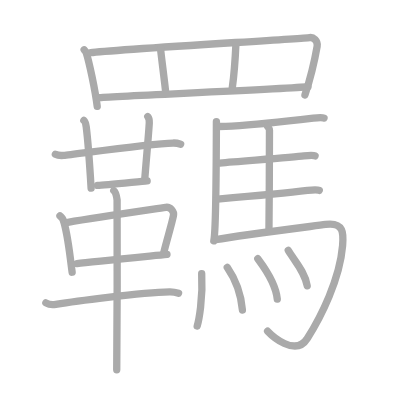
t = 0.00 s
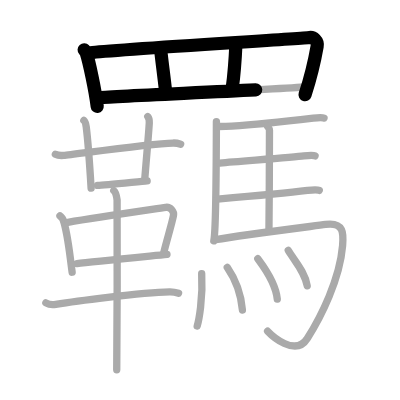
t = 4.75 s
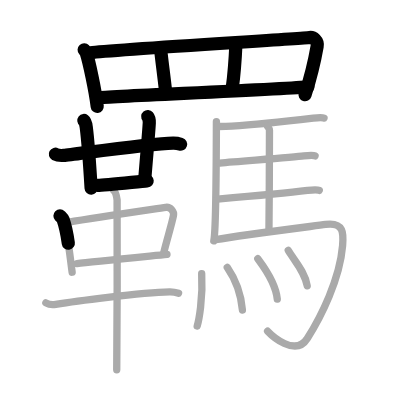
t = 9.50 s
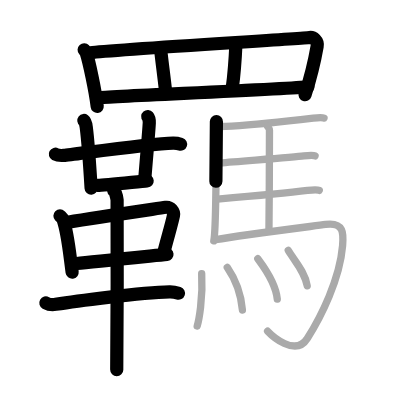
t = 14.50 s
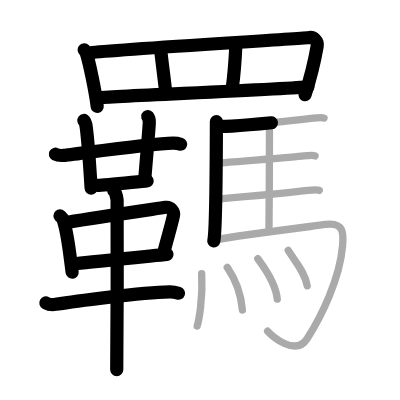
t = 15.50 s
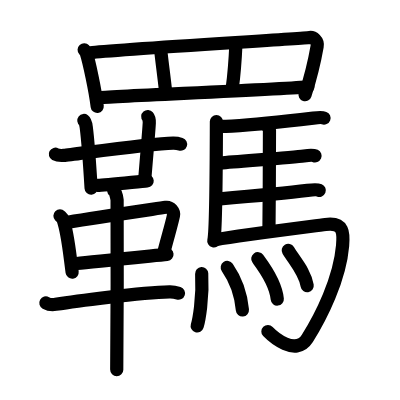
t = 24.00 s

The animated SVG that drew these frames (rendered in a browser with its animation timeline set to each time). Animation: 24 SMIL elements (animate=24); one cycle of 24.00 s.

<?xml version="1.0" standalone="no"?>
<!DOCTYPE svg PUBLIC "-//W3C//DTD SVG 1.1//EN"   "http://www.w3.org/Graphics/SVG/1.1/DTD/svg11.dtd">
<svg width="400px" height="400px"  version="1.1" xmlns="http://www.w3.org/2000/svg">
  <defs>
    <marker id="Triangle" viewBox="0 0 10 10" refX="0" refY="5" markerUnits="strokeWidth" markerWidth="3" style="stroke-opacity:0%;fill:#aaaaaa;" markerHeight="2" orient="auto">
      <path d="M 0 0 L 10 5 L 0 10 z" />
    </marker>
    
    <marker id="Arrow" viewBox="0 0 10 10" refX="5" refY="5" markerUnits="strokeWidth" markerWidth="1.8" style="stroke-opacity:0%;fill:#770000;" markerHeight="2" orient="auto">
      <path d="M 0 4 L 6 4 L 4 1 L 10 5 L 4 9 L 6 6 L 0 6 z" />
        <circle cx="5" cy="5" r="5" />
      </marker>
    
    <marker id="TriangleRed" viewBox="0 0 10 10" refX="0" refY="5" markerUnits="strokeWidth" markerWidth="3" style="stroke-opacity:0%;fill:#CC0000;" markerHeight="2" orient="auto">
      <path d="M 0 0 L 10 5 L 0 10 z" />
    </marker>
    
    <marker id="ArrowRed" viewBox="0 0 10 10" refX="5" refY="5" markerUnits="strokeWidth" markerWidth="1.8" style="stroke-opacity:0%;fill:#CC0000;" markerHeight="2" orient="auto">
      <path d="M 0 4 L 6 4 L 4 1 L 10 5 L 4 9 L 6 6 L 0 6 z" />
        <circle cx="5" cy="5" r="5" />
      </marker>
    
  </defs>
  
  <path style="fill:#ffffff; fill-opacity:100%; fill-rule:evenodd; stroke-width:0;" d="M 0 0 L 400px 0 L 400px 400px L 0 400px L 0 0" />

  <g transform="scale(3.6697247706422 3.6697247706422)">
<path style="fill:none; fill-opacity:0%; fill-rule:evenodd; stroke:#aaaaaa; stroke-opacity:100%; stroke-width: 1.5pt; stroke-linejoin:round; stroke-linecap:round;" d="M22.93 13.57c0.23 0.25 0.46 0.46 0.56 0.77c0.79 2.48 2.46 10.21 3 14.66"></path>
<path style="fill:none; fill-opacity:0%; fill-rule:evenodd; stroke:#aaaaaa; stroke-opacity:100%; stroke-width: 1.5pt; stroke-linejoin:round; stroke-linecap:round;" d="M24.72 14.36c5.82-0.79 57.01-3.78 59.67-4.13c0.97-0.13 2.29 0.89 2.03 2.38c-0.54 3.1-1.88 8.85-3.32 13.27"></path>
<path style="fill:none; fill-opacity:0%; fill-rule:evenodd; stroke:#aaaaaa; stroke-opacity:100%; stroke-width: 1.5pt; stroke-linejoin:round; stroke-linecap:round;" d="M43.76 13.36c0.15 1.76 1.23 9.86 1.39 11.83"></path>
<path style="fill:none; fill-opacity:0%; fill-rule:evenodd; stroke:#aaaaaa; stroke-opacity:100%; stroke-width: 1.5pt; stroke-linejoin:round; stroke-linecap:round;" d="M64.3 11.79c-0.13 2.86-0.75 10.33-1 12.09"></path>
<path style="fill:none; fill-opacity:0%; fill-rule:evenodd; stroke:#aaaaaa; stroke-opacity:100%; stroke-width: 1.5pt; stroke-linejoin:round; stroke-linecap:round;" d="M26.86 26.61c3.15-0.39 52.74-2.39 57.06-2.99"></path>
<path style="fill:none; fill-opacity:0%; fill-rule:evenodd; stroke:#aaaaaa; stroke-opacity:100%; stroke-width: 1.5pt; stroke-linejoin:round; stroke-linecap:round;" d="M15.09 42.03c0.59 0.32 1.67 0.37 2.26 0.32c3.07-0.29 23.35-3.23 29.82-3.37c0.98-0.02 1.57 0.15 2.06 0.31"></path>
<path style="fill:none; fill-opacity:0%; fill-rule:evenodd; stroke:#aaaaaa; stroke-opacity:100%; stroke-width: 1.5pt; stroke-linejoin:round; stroke-linecap:round;" d="M22.85 32.83c0.36 0.28 0.58 1.24 0.65 1.79c0.07 0.55 0.95 10.41 1.33 16.66"></path>
<path style="fill:none; fill-opacity:0%; fill-rule:evenodd; stroke:#aaaaaa; stroke-opacity:100%; stroke-width: 1.5pt; stroke-linejoin:round; stroke-linecap:round;" d="M40.27 31.75c0.23 0.27 0.44 1.19 0.41 1.74c-0.16 2.89-0.65 8.05-1.25 15.53"></path>
<path style="fill:none; fill-opacity:0%; fill-rule:evenodd; stroke:#aaaaaa; stroke-opacity:100%; stroke-width: 1.5pt; stroke-linejoin:round; stroke-linecap:round;" d="M26.58 50.52c2.12 0 11.61-1.1 13.52-1.23"></path>
<path style="fill:none; fill-opacity:0%; fill-rule:evenodd; stroke:#aaaaaa; stroke-opacity:100%; stroke-width: 1.5pt; stroke-linejoin:round; stroke-linecap:round;" d="M16.34 58.81c0.35 0.35 0.71 0.63 0.86 1.07c1.22 3.43 1.63 8.12 2.46 14.29"></path>
<path style="fill:none; fill-opacity:0%; fill-rule:evenodd; stroke:#aaaaaa; stroke-opacity:100%; stroke-width: 1.5pt; stroke-linejoin:round; stroke-linecap:round;" d="M18.51 60.57c7.99-1.34 23.23-3.55 26.66-4.07c1.25-0.19 2.32 1.14 2.1 2.24c-0.45 2.26-1.66 6.18-2.65 10.11"></path>
<path style="fill:none; fill-opacity:0%; fill-rule:evenodd; stroke:#aaaaaa; stroke-opacity:100%; stroke-width: 1.5pt; stroke-linejoin:round; stroke-linecap:round;" d="M20.97 71.82c3.85-0.48 19.65-2.01 24.53-2.5"></path>
<path style="fill:none; fill-opacity:0%; fill-rule:evenodd; stroke:#aaaaaa; stroke-opacity:100%; stroke-width: 1.5pt; stroke-linejoin:round; stroke-linecap:round;" d="M12.5 82.54c0.7 0.39 1.99 0.51 2.69 0.39c4.36-0.71 23.07-3.24 31.01-3.41c1.17-0.03 1.87 0.19 2.46 0.38"></path>
<path style="fill:none; fill-opacity:0%; fill-rule:evenodd; stroke:#aaaaaa; stroke-opacity:100%; stroke-width: 1.5pt; stroke-linejoin:round; stroke-linecap:round;" d="M31 51.94c0.5 0.39 0.81 1.76 0.91 2.55c0.1 0.78 0 41.36-0.1 46.26"></path>
<path style="fill:none; fill-opacity:0%; fill-rule:evenodd; stroke:#aaaaaa; stroke-opacity:100%; stroke-width: 1.5pt; stroke-linejoin:round; stroke-linecap:round;" d="M58.97 33.14c-0.01 3.98-0.15 30.18-0.71 32.5"></path>
<path style="fill:none; fill-opacity:0%; fill-rule:evenodd; stroke:#aaaaaa; stroke-opacity:100%; stroke-width: 1.5pt; stroke-linejoin:round; stroke-linecap:round;" d="M59.48 34.46c0.78-0.01 2.67-0.05 3.7-0.11c7.62-0.42 19.88-1.88 22.19-2.16c0.91-0.11 2.46-0.2 2.92-0.02"></path>
<path style="fill:none; fill-opacity:0%; fill-rule:evenodd; stroke:#aaaaaa; stroke-opacity:100%; stroke-width: 1.5pt; stroke-linejoin:round; stroke-linecap:round;" d="M72.89 34.4c0.14 0.27 0.54 0.64 0.54 1.08c-0.01 4.47-0.04 20.25-0.14 27.27"></path>
<path style="fill:none; fill-opacity:0%; fill-rule:evenodd; stroke:#aaaaaa; stroke-opacity:100%; stroke-width: 1.5pt; stroke-linejoin:round; stroke-linecap:round;" d="M59.91 44.43c6.38-0.57 20.14-1.55 22.88-1.93c0.96-0.13 2.58-0.24 3.06-0.02"></path>
<path style="fill:none; fill-opacity:0%; fill-rule:evenodd; stroke:#aaaaaa; stroke-opacity:100%; stroke-width: 1.5pt; stroke-linejoin:round; stroke-linecap:round;" d="M59.26 54.25c6.69-0.56 21.66-1.99 24.53-2.36c1-0.13 2.7-0.23 3.21-0.02"></path>
<path style="fill:none; fill-opacity:0%; fill-rule:evenodd; stroke:#aaaaaa; stroke-opacity:100%; stroke-width: 1.5pt; stroke-linejoin:round; stroke-linecap:round;" d="M58.74 65.31c7.27-1.26 25.97-3.6 29.96-4.14c5.1-0.68 4.93 2.51 4.66 5.76c-0.79 9.24-5.86 19.33-9.63 25.32c-3.24 5.13-9.75-0.87-10.81-2"></path>
<path style="fill:none; fill-opacity:0%; fill-rule:evenodd; stroke:#aaaaaa; stroke-opacity:100%; stroke-width: 1.5pt; stroke-linejoin:round; stroke-linecap:round;" d="M54.96 74.58c0.4 6.85-0.81 12.88-1.22 14.25"></path>
<path style="fill:none; fill-opacity:0%; fill-rule:evenodd; stroke:#aaaaaa; stroke-opacity:100%; stroke-width: 1.5pt; stroke-linejoin:round; stroke-linecap:round;" d="M61.93 72.87c1.99 2.87 3.67 6.49 4.13 11.61"></path>
<path style="fill:none; fill-opacity:0%; fill-rule:evenodd; stroke:#aaaaaa; stroke-opacity:100%; stroke-width: 1.5pt; stroke-linejoin:round; stroke-linecap:round;" d="M70.25 70.5c1.06 1.45 4.84 6.25 5.31 11"></path>
<path style="fill:none; fill-opacity:0%; fill-rule:evenodd; stroke:#aaaaaa; stroke-opacity:100%; stroke-width: 1.5pt; stroke-linejoin:round; stroke-linecap:round;" d="M78.55 68.25c1.72 2.86 4.54 5.82 5.16 9.62"></path>

<path style="fill:none; fill-opacity:0%; fill-rule:evenodd; stroke:#000000; stroke-opacity:100%; stroke-width: 2.7pt; stroke-linejoin:round; stroke-linecap:round;" d="M22.93 13.57c0.23 0.25 0.46 0.46 0.56 0.77c0.79 2.48 2.46 10.21 3 14.66" pathLength="100" stroke-dashoffset="100" stroke-dasharray="100 105"><animate id="dashAnim1" attributeName="stroke-dashoffset" from="100" to="0" dur="1s" calcMode="linear" fill="freeze"/></path>
<path style="fill:none; fill-opacity:0%; fill-rule:evenodd; stroke:#000000; stroke-opacity:100%; stroke-width: 2.7pt; stroke-linejoin:round; stroke-linecap:round;" d="M24.72 14.36c5.82-0.79 57.01-3.78 59.67-4.13c0.97-0.13 2.29 0.89 2.03 2.38c-0.54 3.1-1.88 8.85-3.32 13.27" pathLength="100" stroke-dashoffset="100" stroke-dasharray="100 105"><animate id="dashAnim2" attributeName="stroke-dashoffset" from="100" to="0" dur="1s" calcMode="linear" begin="dashAnim1.end" fill="freeze"/></path>
<path style="fill:none; fill-opacity:0%; fill-rule:evenodd; stroke:#000000; stroke-opacity:100%; stroke-width: 2.7pt; stroke-linejoin:round; stroke-linecap:round;" d="M43.76 13.36c0.15 1.76 1.23 9.86 1.39 11.83" pathLength="100" stroke-dashoffset="100" stroke-dasharray="100 105"><animate id="dashAnim3" attributeName="stroke-dashoffset" from="100" to="0" dur="1s" calcMode="linear" begin="dashAnim2.end" fill="freeze"/></path>
<path style="fill:none; fill-opacity:0%; fill-rule:evenodd; stroke:#000000; stroke-opacity:100%; stroke-width: 2.7pt; stroke-linejoin:round; stroke-linecap:round;" d="M64.3 11.79c-0.13 2.86-0.75 10.33-1 12.09" pathLength="100" stroke-dashoffset="100" stroke-dasharray="100 105"><animate id="dashAnim4" attributeName="stroke-dashoffset" from="100" to="0" dur="1s" calcMode="linear" begin="dashAnim3.end" fill="freeze"/></path>
<path style="fill:none; fill-opacity:0%; fill-rule:evenodd; stroke:#000000; stroke-opacity:100%; stroke-width: 2.7pt; stroke-linejoin:round; stroke-linecap:round;" d="M26.86 26.61c3.15-0.39 52.74-2.39 57.06-2.99" pathLength="100" stroke-dashoffset="100" stroke-dasharray="100 105"><animate id="dashAnim5" attributeName="stroke-dashoffset" from="100" to="0" dur="1s" calcMode="linear" begin="dashAnim4.end" fill="freeze"/></path>
<path style="fill:none; fill-opacity:0%; fill-rule:evenodd; stroke:#000000; stroke-opacity:100%; stroke-width: 2.7pt; stroke-linejoin:round; stroke-linecap:round;" d="M15.09 42.03c0.59 0.32 1.67 0.37 2.26 0.32c3.07-0.29 23.35-3.23 29.82-3.37c0.98-0.02 1.57 0.15 2.06 0.31" pathLength="100" stroke-dashoffset="100" stroke-dasharray="100 105"><animate id="dashAnim6" attributeName="stroke-dashoffset" from="100" to="0" dur="1s" calcMode="linear" begin="dashAnim5.end" fill="freeze"/></path>
<path style="fill:none; fill-opacity:0%; fill-rule:evenodd; stroke:#000000; stroke-opacity:100%; stroke-width: 2.7pt; stroke-linejoin:round; stroke-linecap:round;" d="M22.85 32.83c0.36 0.28 0.58 1.24 0.65 1.79c0.07 0.55 0.95 10.41 1.33 16.66" pathLength="100" stroke-dashoffset="100" stroke-dasharray="100 105"><animate id="dashAnim7" attributeName="stroke-dashoffset" from="100" to="0" dur="1s" calcMode="linear" begin="dashAnim6.end" fill="freeze"/></path>
<path style="fill:none; fill-opacity:0%; fill-rule:evenodd; stroke:#000000; stroke-opacity:100%; stroke-width: 2.7pt; stroke-linejoin:round; stroke-linecap:round;" d="M40.27 31.75c0.23 0.27 0.44 1.19 0.41 1.74c-0.16 2.89-0.65 8.05-1.25 15.53" pathLength="100" stroke-dashoffset="100" stroke-dasharray="100 105"><animate id="dashAnim8" attributeName="stroke-dashoffset" from="100" to="0" dur="1s" calcMode="linear" begin="dashAnim7.end" fill="freeze"/></path>
<path style="fill:none; fill-opacity:0%; fill-rule:evenodd; stroke:#000000; stroke-opacity:100%; stroke-width: 2.7pt; stroke-linejoin:round; stroke-linecap:round;" d="M26.58 50.52c2.12 0 11.61-1.1 13.52-1.23" pathLength="100" stroke-dashoffset="100" stroke-dasharray="100 105"><animate id="dashAnim9" attributeName="stroke-dashoffset" from="100" to="0" dur="1s" calcMode="linear" begin="dashAnim8.end" fill="freeze"/></path>
<path style="fill:none; fill-opacity:0%; fill-rule:evenodd; stroke:#000000; stroke-opacity:100%; stroke-width: 2.7pt; stroke-linejoin:round; stroke-linecap:round;" d="M16.34 58.81c0.35 0.35 0.71 0.63 0.86 1.07c1.22 3.43 1.63 8.12 2.46 14.29" pathLength="100" stroke-dashoffset="100" stroke-dasharray="100 105"><animate id="dashAnim10" attributeName="stroke-dashoffset" from="100" to="0" dur="1s" calcMode="linear" begin="dashAnim9.end" fill="freeze"/></path>
<path style="fill:none; fill-opacity:0%; fill-rule:evenodd; stroke:#000000; stroke-opacity:100%; stroke-width: 2.7pt; stroke-linejoin:round; stroke-linecap:round;" d="M18.51 60.57c7.99-1.34 23.23-3.55 26.66-4.07c1.25-0.19 2.32 1.14 2.1 2.24c-0.45 2.26-1.66 6.18-2.65 10.11" pathLength="100" stroke-dashoffset="100" stroke-dasharray="100 105"><animate id="dashAnim11" attributeName="stroke-dashoffset" from="100" to="0" dur="1s" calcMode="linear" begin="dashAnim10.end" fill="freeze"/></path>
<path style="fill:none; fill-opacity:0%; fill-rule:evenodd; stroke:#000000; stroke-opacity:100%; stroke-width: 2.7pt; stroke-linejoin:round; stroke-linecap:round;" d="M20.97 71.82c3.85-0.48 19.65-2.01 24.53-2.5" pathLength="100" stroke-dashoffset="100" stroke-dasharray="100 105"><animate id="dashAnim12" attributeName="stroke-dashoffset" from="100" to="0" dur="1s" calcMode="linear" begin="dashAnim11.end" fill="freeze"/></path>
<path style="fill:none; fill-opacity:0%; fill-rule:evenodd; stroke:#000000; stroke-opacity:100%; stroke-width: 2.7pt; stroke-linejoin:round; stroke-linecap:round;" d="M12.5 82.54c0.7 0.39 1.99 0.51 2.69 0.39c4.36-0.71 23.07-3.24 31.01-3.41c1.17-0.03 1.87 0.19 2.46 0.38" pathLength="100" stroke-dashoffset="100" stroke-dasharray="100 105"><animate id="dashAnim13" attributeName="stroke-dashoffset" from="100" to="0" dur="1s" calcMode="linear" begin="dashAnim12.end" fill="freeze"/></path>
<path style="fill:none; fill-opacity:0%; fill-rule:evenodd; stroke:#000000; stroke-opacity:100%; stroke-width: 2.7pt; stroke-linejoin:round; stroke-linecap:round;" d="M31 51.94c0.5 0.39 0.81 1.76 0.91 2.55c0.1 0.78 0 41.36-0.1 46.26" pathLength="100" stroke-dashoffset="100" stroke-dasharray="100 105"><animate id="dashAnim14" attributeName="stroke-dashoffset" from="100" to="0" dur="1s" calcMode="linear" begin="dashAnim13.end" fill="freeze"/></path>
<path style="fill:none; fill-opacity:0%; fill-rule:evenodd; stroke:#000000; stroke-opacity:100%; stroke-width: 2.7pt; stroke-linejoin:round; stroke-linecap:round;" d="M58.97 33.14c-0.01 3.98-0.15 30.18-0.71 32.5" pathLength="100" stroke-dashoffset="100" stroke-dasharray="100 105"><animate id="dashAnim15" attributeName="stroke-dashoffset" from="100" to="0" dur="1s" calcMode="linear" begin="dashAnim14.end" fill="freeze"/></path>
<path style="fill:none; fill-opacity:0%; fill-rule:evenodd; stroke:#000000; stroke-opacity:100%; stroke-width: 2.7pt; stroke-linejoin:round; stroke-linecap:round;" d="M59.48 34.46c0.78-0.01 2.67-0.05 3.7-0.11c7.62-0.42 19.88-1.88 22.19-2.16c0.91-0.11 2.46-0.2 2.92-0.02" pathLength="100" stroke-dashoffset="100" stroke-dasharray="100 105"><animate id="dashAnim16" attributeName="stroke-dashoffset" from="100" to="0" dur="1s" calcMode="linear" begin="dashAnim15.end" fill="freeze"/></path>
<path style="fill:none; fill-opacity:0%; fill-rule:evenodd; stroke:#000000; stroke-opacity:100%; stroke-width: 2.7pt; stroke-linejoin:round; stroke-linecap:round;" d="M72.89 34.4c0.14 0.27 0.54 0.64 0.54 1.08c-0.01 4.47-0.04 20.25-0.14 27.27" pathLength="100" stroke-dashoffset="100" stroke-dasharray="100 105"><animate id="dashAnim17" attributeName="stroke-dashoffset" from="100" to="0" dur="1s" calcMode="linear" begin="dashAnim16.end" fill="freeze"/></path>
<path style="fill:none; fill-opacity:0%; fill-rule:evenodd; stroke:#000000; stroke-opacity:100%; stroke-width: 2.7pt; stroke-linejoin:round; stroke-linecap:round;" d="M59.91 44.43c6.38-0.57 20.14-1.55 22.88-1.93c0.96-0.13 2.58-0.24 3.06-0.02" pathLength="100" stroke-dashoffset="100" stroke-dasharray="100 105"><animate id="dashAnim18" attributeName="stroke-dashoffset" from="100" to="0" dur="1s" calcMode="linear" begin="dashAnim17.end" fill="freeze"/></path>
<path style="fill:none; fill-opacity:0%; fill-rule:evenodd; stroke:#000000; stroke-opacity:100%; stroke-width: 2.7pt; stroke-linejoin:round; stroke-linecap:round;" d="M59.26 54.25c6.69-0.56 21.66-1.99 24.53-2.36c1-0.13 2.7-0.23 3.21-0.02" pathLength="100" stroke-dashoffset="100" stroke-dasharray="100 105"><animate id="dashAnim19" attributeName="stroke-dashoffset" from="100" to="0" dur="1s" calcMode="linear" begin="dashAnim18.end" fill="freeze"/></path>
<path style="fill:none; fill-opacity:0%; fill-rule:evenodd; stroke:#000000; stroke-opacity:100%; stroke-width: 2.7pt; stroke-linejoin:round; stroke-linecap:round;" d="M58.74 65.31c7.27-1.26 25.97-3.6 29.96-4.14c5.1-0.68 4.93 2.51 4.66 5.76c-0.79 9.24-5.86 19.33-9.63 25.32c-3.24 5.13-9.75-0.87-10.81-2" pathLength="100" stroke-dashoffset="100" stroke-dasharray="100 105"><animate id="dashAnim20" attributeName="stroke-dashoffset" from="100" to="0" dur="1s" calcMode="linear" begin="dashAnim19.end" fill="freeze"/></path>
<path style="fill:none; fill-opacity:0%; fill-rule:evenodd; stroke:#000000; stroke-opacity:100%; stroke-width: 2.7pt; stroke-linejoin:round; stroke-linecap:round;" d="M54.96 74.58c0.4 6.85-0.81 12.88-1.22 14.25" pathLength="100" stroke-dashoffset="100" stroke-dasharray="100 105"><animate id="dashAnim21" attributeName="stroke-dashoffset" from="100" to="0" dur="1s" calcMode="linear" begin="dashAnim20.end" fill="freeze"/></path>
<path style="fill:none; fill-opacity:0%; fill-rule:evenodd; stroke:#000000; stroke-opacity:100%; stroke-width: 2.7pt; stroke-linejoin:round; stroke-linecap:round;" d="M61.93 72.87c1.99 2.87 3.67 6.49 4.13 11.61" pathLength="100" stroke-dashoffset="100" stroke-dasharray="100 105"><animate id="dashAnim22" attributeName="stroke-dashoffset" from="100" to="0" dur="1s" calcMode="linear" begin="dashAnim21.end" fill="freeze"/></path>
<path style="fill:none; fill-opacity:0%; fill-rule:evenodd; stroke:#000000; stroke-opacity:100%; stroke-width: 2.7pt; stroke-linejoin:round; stroke-linecap:round;" d="M70.25 70.5c1.06 1.45 4.84 6.25 5.31 11" pathLength="100" stroke-dashoffset="100" stroke-dasharray="100 105"><animate id="dashAnim23" attributeName="stroke-dashoffset" from="100" to="0" dur="1s" calcMode="linear" begin="dashAnim22.end" fill="freeze"/></path>
<path style="fill:none; fill-opacity:0%; fill-rule:evenodd; stroke:#000000; stroke-opacity:100%; stroke-width: 2.7pt; stroke-linejoin:round; stroke-linecap:round;" d="M78.55 68.25c1.72 2.86 4.54 5.82 5.16 9.62" pathLength="100" stroke-dashoffset="100" stroke-dasharray="100 105"><animate id="dashAnim24" attributeName="stroke-dashoffset" from="100" to="0" dur="1s" calcMode="linear" begin="dashAnim23.end" fill="freeze"/></path>

</g>

</svg>  
          
